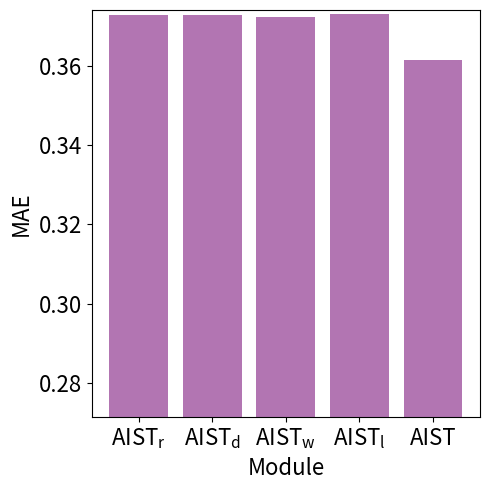

Python code for this plot: (Note: this script raises an exception after producing the figure.)
# libraries
import numpy as np
import matplotlib.pyplot as plt

fig, ax = plt.subplots(figsize=(5, 5))

height1 = [1.153409003, 0.8946701329, 0.8856704359, 0.9566262814, 0.874652097]
height2 = [0.3727272729, 0.372778041, 0.3722757067, 0.3730705051, 0.3614835233]
height3 = [0.7344195111, 0.719026169, 0.6944157189, 0.7225138995, 0.6910386575]
height7 = [0.3699999944, 0.3493950446, 0.3404296132, 0.3586622131, 0.339946472]

current = height2
cat = 2

bars = ('AIST$\mathregular{_r}$', 'AIST$\mathregular{_d}$', 'AIST$\mathregular{_w}$', 'AIST$\mathregular{_l}$', 'AIST')
ax.set_xticklabels(ax.get_xticks(), fontsize=16)
# ax.set_yticklabels(ax.get_yticks(), fontsize=15)
y_pos = np.arange(len(bars))
plt.bar(y_pos, current, color=(0.5, 0.1, 0.5, 0.6), width=0.8)
plt.xticks(y_pos, bars, rotation=0)
plt.yticks(fontsize=16)

plt.xlabel('Module', fontsize=16)
plt.ylabel('MAE', fontsize=16)
l_limit = min(current) - 0.09
h_limit = max(current) + 0.001
plt.ylim(l_limit, h_limit)
plt.xticks(y_pos, bars)
# plt.subplots_adjust(bottom=0.18, left=0.15)

fig.tight_layout()
fig.savefig('E:/aist/eps/tmodule' + str(cat) + '.eps', format='eps', dpi=350)
plt.show()
